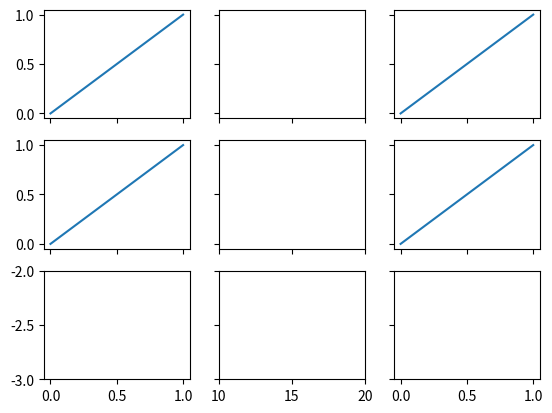

Recreate this plot in Python.
import sys

try:
    import matplotlib
    matplotlib.use("Agg", force=True)
    import matplotlib.pyplot as plt
except Exception:
    print("PROP_PASS")
    sys.exit(0)

try:
    with matplotlib.rc_context({
        "xtick.bottom": True,
        "xtick.top": False,
        "xtick.labelbottom": True,
        "xtick.labeltop": False,
        "ytick.left": True,
        "ytick.right": False,
        "ytick.labelleft": True,
        "ytick.labelright": False,
    }):
        fig, axs = plt.subplots(3, 3, sharex="col", sharey="row")

        # Clear in a nontrivial order so each shared-axis member must retain
        # the label suppression imposed by subplot sharing.
        for ax in axs.flat[::-1]:
            ax.clear()
            ax.plot([0, 1], [0, 1])

        fig.canvas.draw()

        ok = True

        for row in range(3):
            for col in range(3):
                ax = axs[row, col]

                xlabels_visible = any(
                    tick.label1.get_visible() or tick.label2.get_visible()
                    for tick in ax.xaxis.get_major_ticks()
                )
                ylabels_visible = any(
                    tick.label1.get_visible() or tick.label2.get_visible()
                    for tick in ax.yaxis.get_major_ticks()
                )

                # For column-wise shared x axes, only the bottom row should
                # expose x tick labels.  For row-wise shared y axes, only the
                # left column should expose y tick labels.
                if xlabels_visible != (row == 2):
                    ok = False
                if ylabels_visible != (col == 0):
                    ok = False

        # Clearing must also leave the declared sharing relationships intact.
        axs[0, 1].set_xlim(10, 20)
        axs[2, 0].set_ylim(-3, -2)

        for ax in axs[:, 1]:
            if tuple(ax.get_xlim()) != (10.0, 20.0):
                ok = False
        for ax in axs[2, :]:
            if tuple(ax.get_ylim()) != (-3.0, -2.0):
                ok = False

        plt.close(fig)
        print("PROP_PASS" if ok else "PROP_FAIL")
except Exception:
    print("PROP_FAIL")
